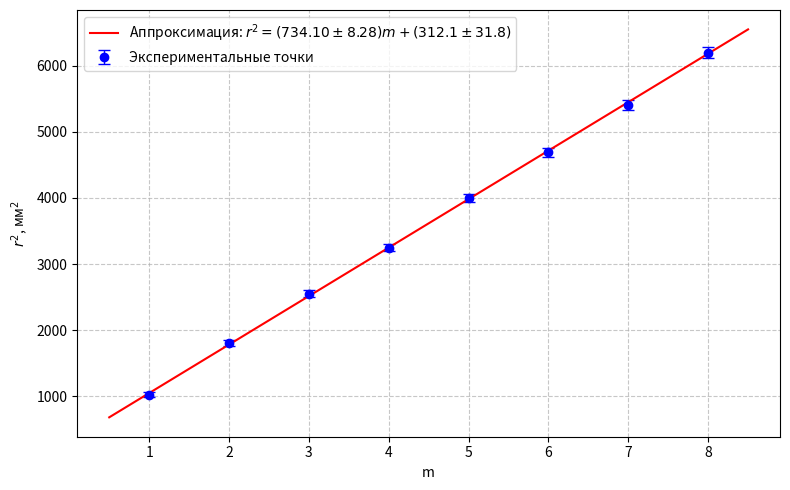

Python code for this plot:
import numpy as np
import matplotlib.pyplot as plt
from scipy.optimize import curve_fit

# Данные
m = np.array([1, 2, 3, 4, 5, 6, 7, 8])
r2 = np.array([1024.00, 1806.25, 2550.25, 3249.00, 4000.56, 4692.25, 5402.25, 6201.56])
r2_err = np.array([32.0, 42.5, 50.5, 57.0, 63.3, 68.5, 73.5, 78.8])  # погрешности r^2

# Линейная аппроксимация с учётом погрешностей (взвешенный МНК)
def linear_func(x, a, b):
    return a * x + b

# Взвешенный fit: веса = 1/ошибка^2
weights = 1 / r2_err**2
popt, pcov = curve_fit(linear_func, m, r2, sigma=r2_err, absolute_sigma=True)
a, b = popt
a_err, b_err = np.sqrt(np.diag(pcov))

# Гладкие точки для прямой
m_fit = np.linspace(min(m)-0.5, max(m)+0.5, 100)
r2_fit = linear_func(m_fit, a, b)

# Построение
plt.figure(figsize=(8, 5))
plt.errorbar(m, r2, yerr=r2_err, fmt='o', capsize=4, capthick=1, elinewidth=1,
             label='Экспериментальные точки', color='blue', markersize=6)
plt.plot(m_fit, r2_fit, 'r-', label=f'Аппроксимация: $r^2 = ({a:.2f} \\pm {a_err:.2f}) m + ({b:.1f} \\pm {b_err:.1f})$')
plt.xlabel('m')
plt.ylabel('$r^2$, мм$^2$')
# plt.title('Зависимость $r^2$ от $m$')
plt.grid(True, linestyle='--', alpha=0.7)
plt.legend()
plt.tight_layout()
plt.show()

# Вывод коэффициентов
print(f"Коэффициент наклона a = {a:.2f} ± {a_err:.2f}")
print(f"Свободный член b = {b:.1f} ± {b_err:.1f}")
